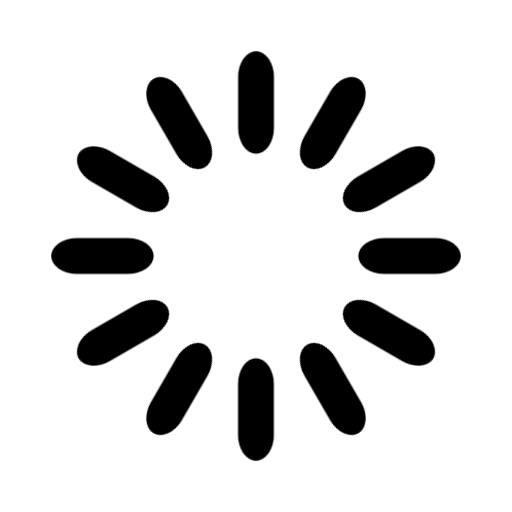
t = 0.00 s
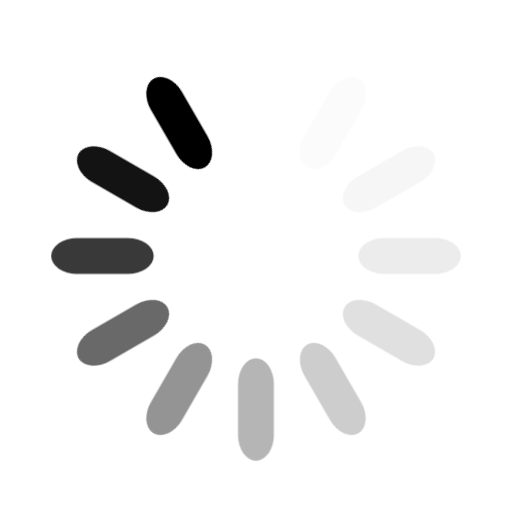
t = 0.92 s
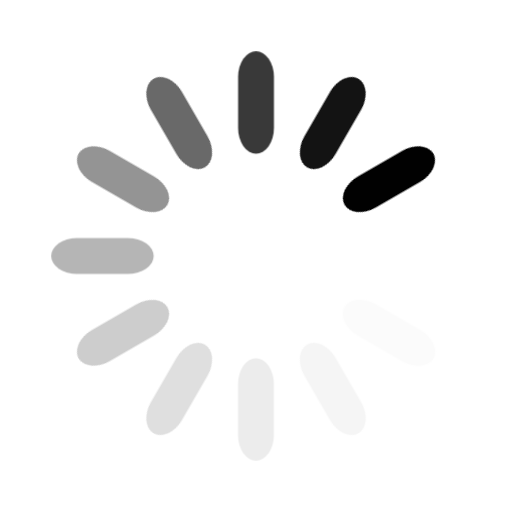
t = 1.17 s
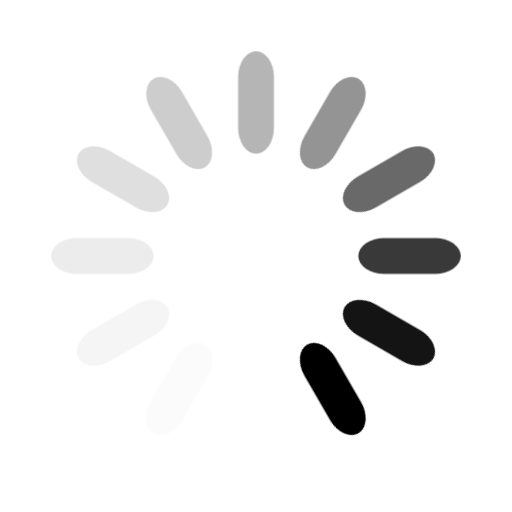
t = 1.42 s
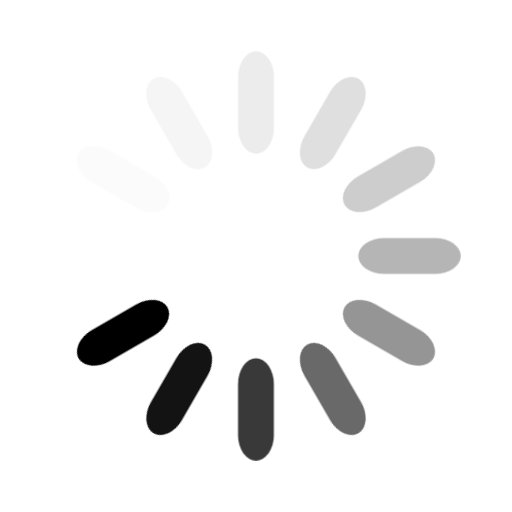
t = 1.67 s

The animated SVG that drew these frames (rendered in a browser with its animation timeline set to each time). Animation: 1 CSS @keyframes rule; one cycle of 1.92 s, repeats indefinitely.

<svg width='46px' height='46px' xmlns="http://www.w3.org/2000/svg" viewBox="0 0 100 100" preserveAspectRatio="xMidYMid" class="uil-default">
  <style type="text/css">
    .spinner0{animation: one 1s infinite}
    .spinner1{animation: one 1s .083s infinite}
    .spinner2{animation: one 1s .166s infinite}
    .spinner3{animation: one 1s .25s infinite}
    .spinner4{animation: one 1s .33s infinite}
    .spinner5{animation: one 1s .417s infinite}
    .spinner6{animation: one 1s .5s infinite}
    .spinner7{animation: one 1s .583s infinite}
    .spinner8{animation: one 1s .667s infinite}
    .spinner9{animation: one 1s .75s infinite}
    .spinner10{animation: one 1s .833s infinite}
    .spinner11{animation: one 1s .917s infinite}
    @keyframes one {
      0% {
        opacity: 1;
      }
      100% {
        opacity: 0;
      }
    }
  </style>
  <rect x="0" y="0" width="100" height="100" fill="none" class="bk"></rect>
  <rect class="spinner0"  x='46.5' y='40' width='7' height='20' rx='5' ry='5' transform='rotate(0 50 50) translate(0 -30)'>
  </rect>
  <rect  class="spinner1" x='46.5' y='40' width='7' height='20' rx='5' ry='5' transform='rotate(30 50 50) translate(0 -30)'>
  </rect>
  <rect  class="spinner2" x='46.5' y='40' width='7' height='20' rx='5' ry='5' transform='rotate(60 50 50) translate(0 -30)'>
  </rect>
  <rect  class="spinner3" x='46.5' y='40' width='7' height='20' rx='5' ry='5' transform='rotate(90 50 50) translate(0 -30)'>
  </rect>
  <rect  class="spinner4" x='46.5' y='40' width='7' height='20' rx='5' ry='5' transform='rotate(120 50 50) translate(0 -30)'>
  </rect>
  <rect  class="spinner5" x='46.5' y='40' width='7' height='20' rx='5' ry='5' transform='rotate(150 50 50) translate(0 -30)'>
  </rect>
  <rect  class="spinner6" x='46.5' y='40' width='7' height='20' rx='5' ry='5' transform='rotate(180 50 50) translate(0 -30)'>
  </rect>
  <rect  class="spinner7" x='46.5' y='40' width='7' height='20' rx='5' ry='5' transform='rotate(210 50 50) translate(0 -30)'>
  </rect>
  <rect  class="spinner8" x='46.5' y='40' width='7' height='20' rx='5' ry='5' transform='rotate(240 50 50) translate(0 -30)'>
  </rect>
  <rect  class="spinner9" x='46.5' y='40' width='7' height='20' rx='5' ry='5' transform='rotate(270 50 50) translate(0 -30)'>
  </rect>
  <rect  class="spinner10" x='46.5' y='40' width='7' height='20' rx='5' ry='5' transform='rotate(300 50 50) translate(0 -30)'>
  </rect>
  <rect  class="spinner11" x='46.5' y='40' width='7' height='20' rx='5' ry='5' transform='rotate(330 50 50) translate(0 -30)'>
  </rect>
</svg>
